Run: headless pygame with SDL's dummy video driver; simulated clock (each Clock.tick advances the game by its frame time, no real sleeping); random seed 0; keys injected as events and as key.get_pressed() state; mouse plan: one left click at the window centre at the start of phase 2, then a move to the lower-right quarter at the start of phase 3.
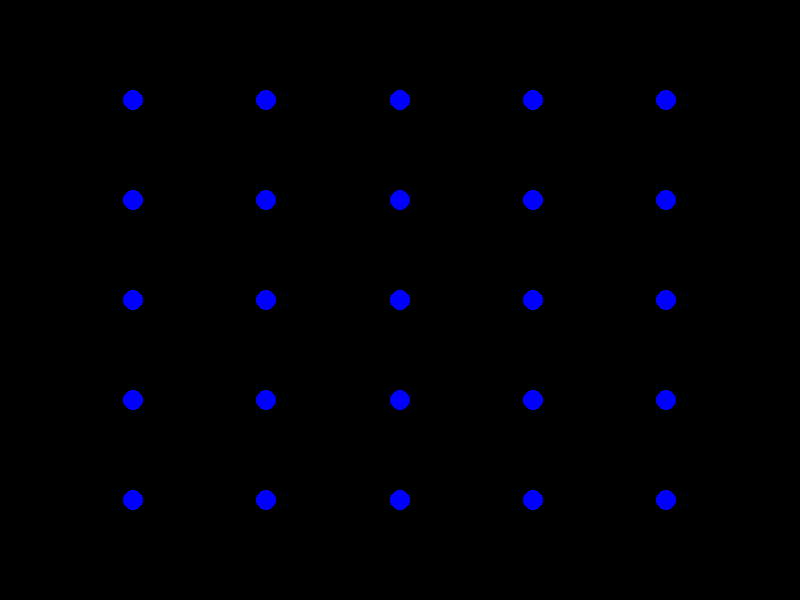
Frame 1 of 4 · flips 1–60 · no input
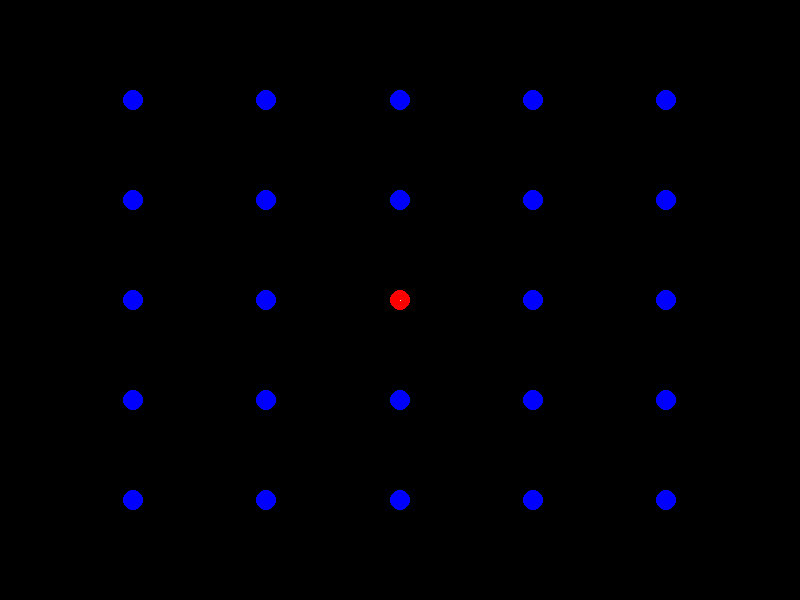
Frame 2 of 4 · flips 61–180 · clicked the window centre · tapped SPACE, RETURN · held RIGHT (→), D
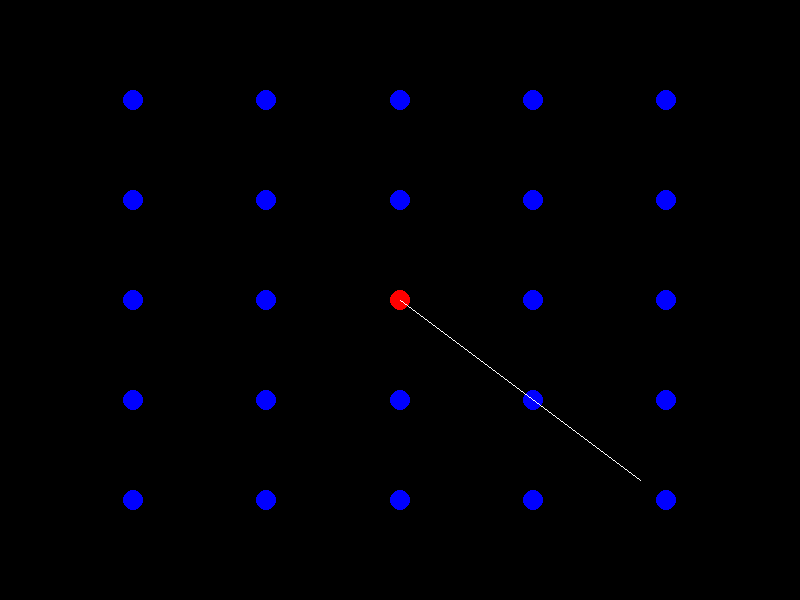
Frame 3 of 4 · flips 181–300 · moved the mouse to the lower-right quarter · held DOWN (↓), S
Frame 4 of 4 · flips 301–420 · held LEFT (←), A, UP (↑), W · screen unchanged from frame 3, image omitted

The pygame program that drew these frames:

import pygame

pygame.init()
screen = pygame.display.set_mode((800, 600))
clock = pygame.time.Clock()

running = True 
player = 0 # alternates between 0 and 1 during the course of the game
player_colours = ["red", "green"]

dot_posns = [] * 25 # positions of each of the dots on the 5*5 grid 
for x in range(0, 5):
    for y in range(0, 5):
        dot_posns.append(((x+1) * screen.get_width() / 6, (y+1) * screen.get_height() / 6))

dot_clicked = None
lines = [] # stores lines already drawn 
potential_boxes = [] # all possible boxes
score = [0, 0] # the scoreboard

for i in range(4):
    for j in range(4):
        potential_boxes.append([{dot_posns[5*i+j], dot_posns[5*i+j+1]}, {dot_posns[5*i+j+5], dot_posns[5*i+j]},
                                {dot_posns[5*i+j+5], dot_posns[5*i+j+6]}, {dot_posns[5*i+j+1], dot_posns[5*i+j+6]}])

while running:
    for event in pygame.event.get():
        if event.type == pygame.QUIT:
            running = False

    screen.fill("black")
    dots = []
    for dot_posn in dot_posns:
        dots += [pygame.draw.circle(screen, "blue", pygame.Vector2(*dot_posn), 10)]
    
    for i in range(25):
        mouse_pos = pygame.mouse.get_pos()
        if dots[i].collidepoint(mouse_pos):
            dots[i] = pygame.draw.circle(screen, "white", pygame.Vector2(*dot_posns[i]), 10)
            if pygame.mouse.get_pressed()[0]:
                if dot_clicked == None:
                    dot_clicked = i
                elif i in {dot_clicked + 1, dot_clicked - 1, dot_clicked + 5, dot_clicked - 5}:
                    if {dot_posns[dot_clicked], dot_posns[i]} not in lines:
                        line = {dot_posns[dot_clicked], dot_posns[i]}
                        lines.append(line)
                        for potential_box in potential_boxes:
                            if line in potential_box:
                                potential_box.remove(line)
                            if potential_box == []:
                                score[player] += 1
                                potential_boxes.remove([])
                                print(score)
                    dot_clicked = None
                    player = (player + 1) % 2
                    pygame.mouse.set_pos(mouse_pos[0] - 20, mouse_pos[1])
        
    if dot_clicked != None:
        dots[dot_clicked] = pygame.draw.circle(screen, player_colours[player], pygame.Vector2(*dot_posns[dot_clicked]), 10)
        pygame.draw.line(screen, "white", dot_posns[dot_clicked], pygame.mouse.get_pos())

    for line in lines:
        pygame.draw.line(screen, "white", *line)

    pygame.display.flip()

pygame.quit()
#eof
